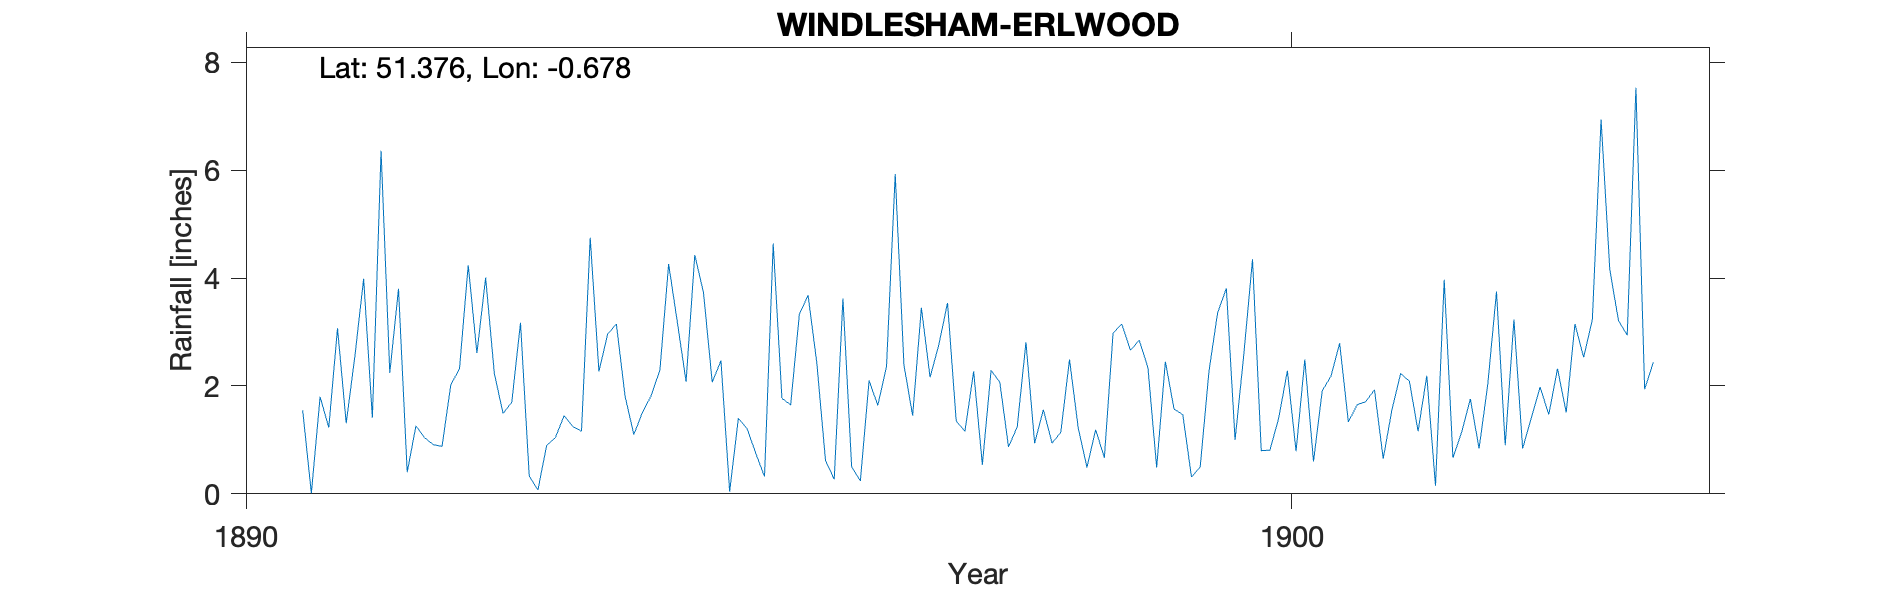

Data behind this chart, as committed beside it:
WINDLESHAM-ERLWOOD, , , , , , , , , , , , , , , , , , , , 
Grid ref, SU921649, Long, -0.6781, Lat, 51.38, Elevation, 216, ft, , , , , , , , , , , , 
Station no, RR8077, , , , , , , , , , , , , , , , , , , 
, 1890, 1891, 1892, 1893, 1894, 1895, 1896, 1897, 1898, 1899, 1900, 1901, 1902, 1903, 1904, 1905, 1906, 1907, 1908, 1909
January, , 1.55, 0.4, 1.7, 3.15, 2.47, 0.62, 2.16, 0.94, 2.85, 2.58, 1.33, 0.67, 2.32, , , , , , 
February, , 0.01, 1.26, 3.17, 1.81, 0.04, 0.27, 2.76, 1.56, 2.34, 4.35, 1.65, 1.14, 1.51, , , , , , 
March, , 1.8, 1.04, 0.33, 1.1, 1.4, 3.62, 3.54, 0.94, 0.49, 0.8, 1.71, 1.76, 3.15, , , , , , 
April, , 1.23, 0.91, 0.07, 1.51, 1.21, 0.5, 1.35, 1.14, 2.45, 0.81, 1.93, 0.84, 2.53, , , , , , 
May, , 3.07, 0.88, 0.9, 1.82, 0.75, 0.24, 1.16, 2.49, 1.57, 1.4, 0.65, 2.03, 3.23, , , , , , 
June, , 1.31, 2.02, 1.04, 2.3, 0.32, 2.1, 2.27, 1.22, 1.47, 2.28, 1.56, 3.75, 6.94, , , , , , 
July, , 2.56, 2.32, 1.45, 4.26, 4.64, 1.64, 0.54, 0.49, 0.31, 0.79, 2.23, 0.9, 4.16, , , , , , 
August, , 3.99, 4.24, 1.25, 3.18, 1.77, 2.36, 2.29, 1.19, 0.5, 2.49, 2.09, 3.23, 3.21, , , , , , 
September, , 1.41, 2.61, 1.16, 2.08, 1.65, 5.93, 2.07, 0.67, 2.27, 0.6, 1.16, 0.84, 2.94, , , , , , 
October, , 6.36, 4.01, 4.75, 4.43, 3.33, 2.39, 0.87, 2.98, 3.36, 1.91, 2.19, 1.41, 7.53, , , , , , 
November, , 2.24, 2.23, 2.27, 3.73, 3.68, 1.45, 1.24, 3.15, 3.81, 2.18, 0.15, 1.98, 1.94, , , , , , 
December, , 3.8, 1.49, 2.96, 2.07, 2.43, 3.45, 2.81, 2.66, 1, 2.79, 3.97, 1.47, 2.44, , , , , , 
Total, , 29.33, 23.41, 21.05, 31.44, 23.69, 24.57, 23.06, 19.43, 22.42, 22.98, 20.62, 20.02, 41.9, , , , , , 
1902 Observer moved but gardener continu…, , , , , , , , , , , , , , , , , , , , 
NGR therefore near greenhouses, , , , , , , , , , , , , , , , , , , , 
